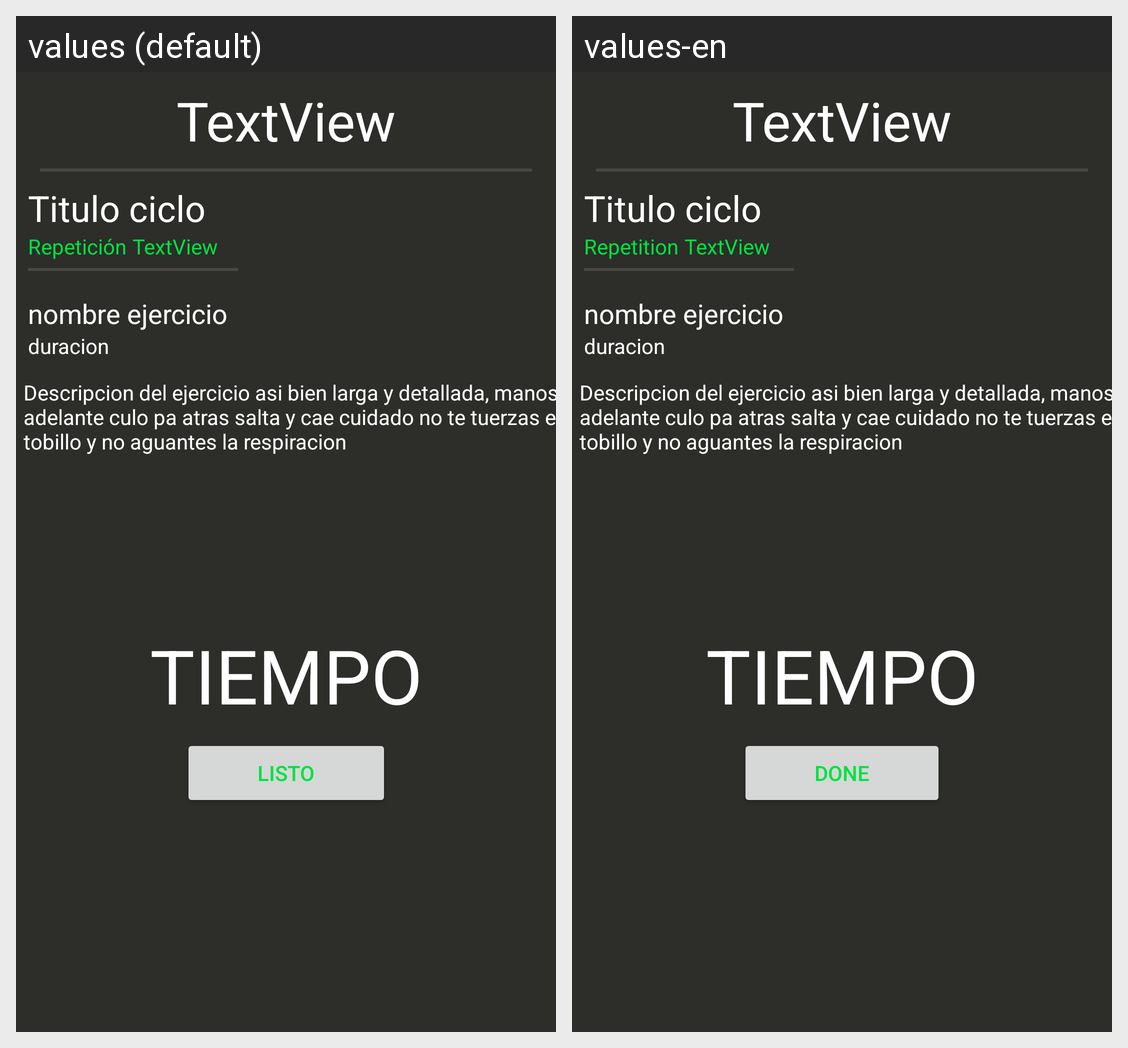

This grid shows one Android layout under two languages. Give, for every string resource on the screen, its name, the default text and each shown locale's text.
Android screen res/layout/content_routine_in_progress.xml rendered under 2 locales, left to right: values (default), values-en. Device: Nexus 5 (rendered at 1080×1920; each locale shown at half size, 540×960, under a caption strip naming it); theme Theme.Qfitapp.
Strings drawn on this screen, with the default value and each locale's value (text and hints the layout hard-codes, and strings that could not be matched under every locale, appear in the picture but are not listed):

listo
  values: listo
  values-en: Done

exerciseDescription
  values: Descripcion del ejercicio asi bien larga y detallada, manos adelante culo pa atras salta y cae cuidado no te tuerzas el tobillo y no aguantes la respiracion
  values-en: Descripcion del ejercicio asi bien larga y detallada, manos adelante culo pa atras salta y cae cuidado no te tuerzas el tobillo y no aguantes la respiracion

repetition
  values: Repetición
  values-en: Repetition
